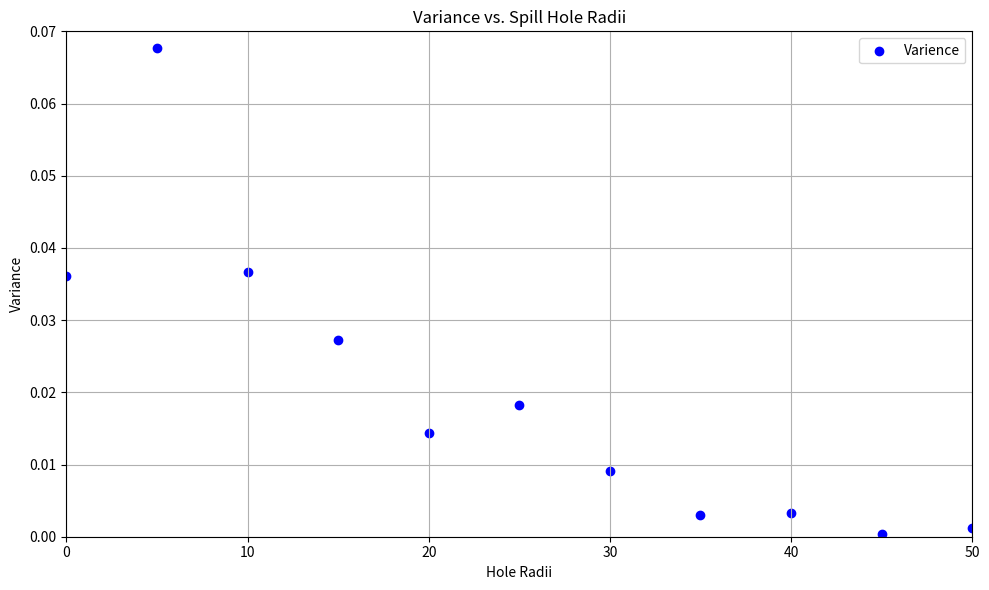

Generate this figure with matplotlib:
import matplotlib.pyplot as plt

# Data from the table
hole_radii = [0, 5, 10, 15, 20, 25, 30, 35, 40, 45, 50]
run_1 = [2.68, 2.30, 2.01, 2.05, 2.26, 2.14, 2.21, 2.25, 2.09, 2.25, 2.09]
run_2 = [2.30, 2.55, 2.28, 2.38, 2.02, 2.28, 2.18, 2.15, 2.20, 2.23, 2.16]
run_3 = [2.48, 2.03, 2.38, 2.20, 2.14, 2.01, 2.29, 2.16, 2.12, 2.20, 2.13]
avg = [2.49, 2.29, 2.22, 2.21, 2.14, 2.14, 2.19, 2.19, 2.14, 2.22, 2.13]
variance = [0.03613, 0.06763, 0.03663, 0.02730, 0.01440, 0.01823, 0.00910, 0.00303, 0.00330, 0.00033, 0.00123]

# Create scatter plots for Run 1, Run 2, Run 3, and Avg
plt.figure(figsize=(10, 6))
plt.scatter(hole_radii, variance, label='Varience', color='blue', marker='o')

plt.xlim(0, 50)
plt.ylim(0, 0.07)

# Add labels, title, and legend
plt.xlabel('Hole Radii')
plt.ylabel('Variance')
plt.title('Variance vs. Spill Hole Radii')
plt.legend()
plt.grid(True)
plt.tight_layout()

# Show the plot
plt.show()
